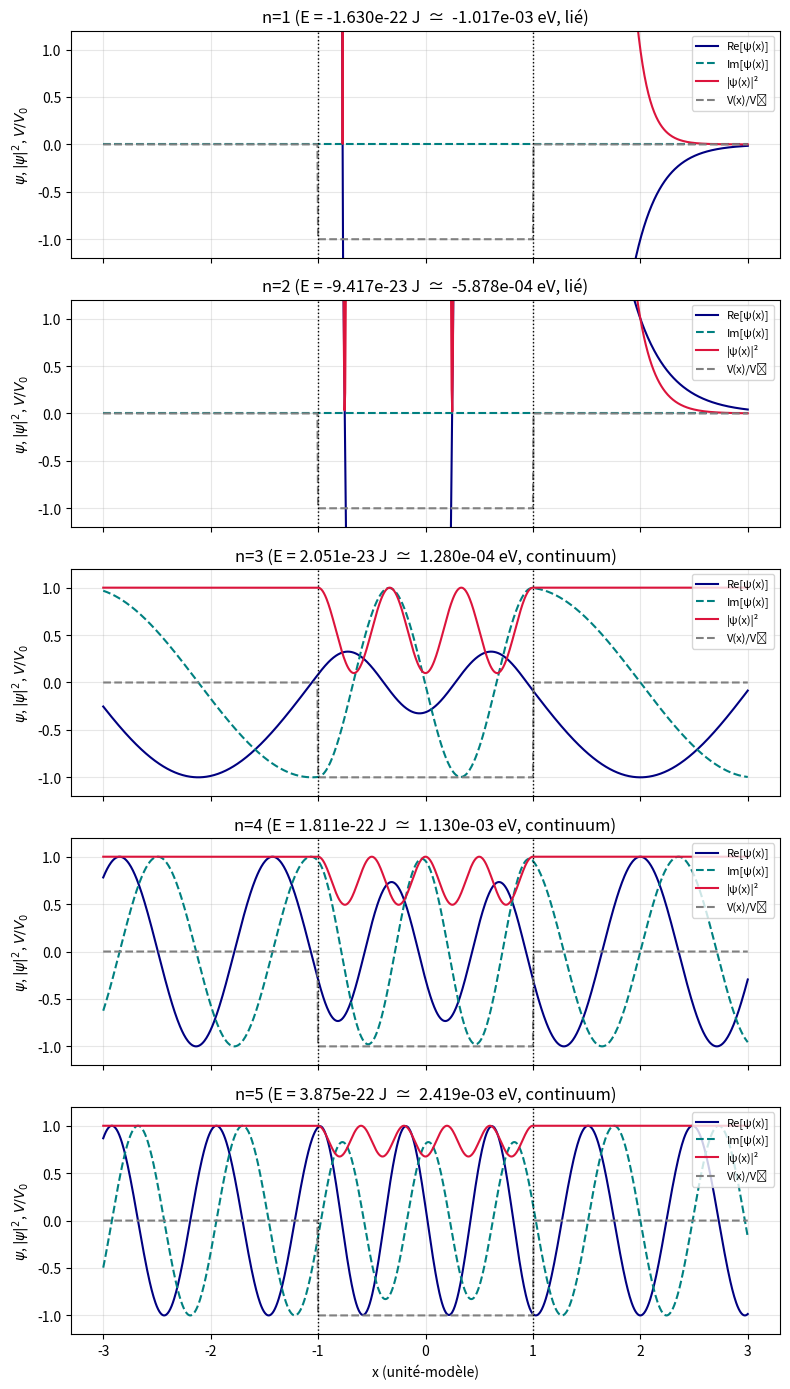
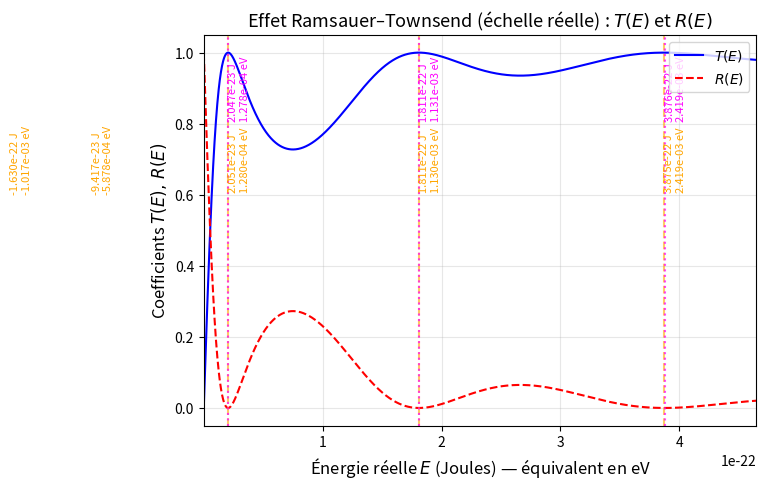

These charts were generated, in order, by the following Python code:
import numpy as np
import matplotlib.pyplot as plt

# =====================================================================
# TRANSFORMATION DES UNITÉS : définition de la conversion
# =====================================================================

hbar     = 1.054571817e-34     # J·s
mass_He  = 6.646476e-27        # kg (masse d’un atome de 4He)
e_charge = 1.602176634e-19     # C = charge élémentaire (J/eV)
mu       = mass_He / 2         # masse réduite pour deux atomes identiques

# On fixe la demi-largeur “réelle” du puits en mètres (3 Å)
a_real   = 3e-10               # m 

# Conversion d’énergie : 1 unité-modèle = ħ² / (2 m_He * a_real²) en J
E_unit   = (hbar**2) / (2 * mass_He * a_real**2)  # J par “unité-modèle”

# =====================================================================
# BASE DE DÉPART : calcul de ψ(x) et V(x) pour les états n = 1..5
#  (on conserve le formalisme en unités-modèle, 
#   mais on convertit et affiche ensuite en J et en eV)
# =====================================================================

# Paramètres du puits (unités-modèle)
V0_model    = 20.0        # profondeur du puits en unités-modèle
a_model     = 1.0         # demi-largeur du puits en unités-modèle
hbar2_over_2m = 1.0       # ħ²/(2m) = 1 dans ces unités

# Énergies analytiques (puits carré) en unité-modèle pour n=1..5
n_vals      = np.arange(1, 6)
E_n_model   = (n_vals**2 * np.pi**2) / (4 * a_model**2) - V0_model

# Conversion des E_n en Joules puis en eV
E_n_real    = E_n_model * E_unit     # en J
E_n_eV      = E_n_real / e_charge    # en eV

print("Énergies analytiques (E_n) pour n=1..5 :")
for n, En_mod, En_J, En_eV in zip(n_vals, E_n_model, E_n_real, E_n_eV):
    tag = "(continuum)" if En_mod > 0 else "(lié)"
    # On imprime En_J et En_eV en notation scientifique
    print(f"  n = {n:>2} -> E_{n}(modèle) = {En_mod:>8.4f}   |   "
          f"E_{n}(réel) = {En_J:.3e} J   ≃   {En_eV:.3e} eV {tag}")

# ---------------------------------------------------------------------
# Fonction pour résoudre r, B, C, D pour une énergie E_modèle
# ---------------------------------------------------------------------
def solve_coefficients(E_mod, V0, a):
    """
    Pour énergie E_mod (unité-modèle), on résout :
      ψ_I(x<-a)      = e^{ikx} + r e^{-ikx}
      ψ_II(-a<=x<=a) = B e^{iqx} + C e^{-iqx}
      ψ_III(x>+a)    = D e^{ikx}
    k = sqrt(E_mod), q = sqrt(E_mod + V0). Conditions de continuité 
    de ψ et dψ/dx en x = ±a. Retourne (r, B, C, D).
    """
    k = np.sqrt(E_mod + 0j)
    q = np.sqrt(E_mod + V0 + 0j)

    e_mika = np.exp(-1j * k * a)
    e_pika = np.exp(1j * k * a)
    e_miqa = np.exp(-1j * q * a)
    e_piqa = np.exp(1j * q * a)

    A    = np.zeros((4, 4), dtype=complex)
    Bvec = np.zeros(4, dtype=complex)

    # Continuité en x = -a
    A[0, 0] = e_pika         # r · e^{+i k a}
    A[0, 1] = -e_miqa        # B · e^{-i q a}
    A[0, 2] = -e_piqa        # C · e^{+i q a}
    A[0, 3] = 0.0            # D · 0
    Bvec[0] = -e_mika        # - e^{-i k a}

    A[1, 0] = -1j * k * e_pika
    A[1, 1] = -1j * q * e_miqa
    A[1, 2] = +1j * q * e_piqa
    A[1, 3] = 0.0
    Bvec[1] = -1j * k * e_mika

    # Continuité en x = +a
    A[2, 0] = 0.0
    A[2, 1] = e_piqa         # B · e^{+i q a}
    A[2, 2] = e_miqa         # C · e^{-i q a}
    A[2, 3] = -e_pika        # - D · e^{+i k a}
    Bvec[2] = 0.0

    A[3, 0] = 0.0
    A[3, 1] = 1j * q * e_piqa
    A[3, 2] = -1j * q * e_miqa
    A[3, 3] = -1j * k * e_pika
    Bvec[3] = 0.0

    sol    = np.linalg.solve(A, Bvec)
    r, Bc, Cc, D = sol
    return r, Bc, Cc, D

# ---------------------------------------------------------------------
# 2) Tracé des fonctions d’onde pour n=1..5
#    (étiquette d’énergie en J & eV, notation scientifique)
# ---------------------------------------------------------------------
fig, axes = plt.subplots(len(n_vals), 1, figsize=(8, 2.8 * len(n_vals)), sharex=True)

x_left   = -3 * a_model
x_right  = +3 * a_model
n_points = 1000
x_grid   = np.linspace(x_left, x_right, n_points)

for idx, n in enumerate(n_vals):
    E_test_mod = E_n_model[idx]
    r_test, B_test, C_test, D_test = solve_coefficients(E_test_mod, V0_model, a_model)

    psi_x = np.zeros_like(x_grid, dtype=complex)
    V_x   = np.zeros_like(x_grid)

    for j, xj in enumerate(x_grid):
        # Potentiel V(x) en unité-modèle
        V_x[j] = -V0_model if abs(xj) <= a_model else 0.0

        # Fonction d’onde ψ(x)
        if xj < -a_model:
            psi_x[j] = (np.exp(1j * np.sqrt(E_test_mod + 0j) * xj) 
                        + r_test * np.exp(-1j * np.sqrt(E_test_mod + 0j) * xj))
        elif xj > +a_model:
            psi_x[j] = D_test * np.exp(1j * np.sqrt(E_test_mod + 0j) * xj)
        else:
            psi_x[j] = (B_test * np.exp(1j * np.sqrt(E_test_mod + V0_model + 0j) * xj)
                        + C_test * np.exp(-1j * np.sqrt(E_test_mod + V0_model + 0j) * xj))

    ax = axes[idx]
    ax.plot(x_grid, np.real(psi_x), label="Re[ψ(x)]", color="navy")
    ax.plot(x_grid, np.imag(psi_x), label="Im[ψ(x)]", color="teal", linestyle="--")
    ax.plot(x_grid, np.abs(psi_x)**2, label="|ψ(x)|²", color="crimson")

    # Tracé du potentiel (V(x)/V0) en pointillés gris
    V_scaled = V_x / V0_model
    ax.plot(x_grid, V_scaled, "--", color="gray", label="V(x)/V₀")

    # Frontières du puits
    ax.axvline(-a_model, color="black", linestyle=":", linewidth=1.0)
    ax.axvline(+a_model, color="black", linestyle=":", linewidth=1.0)

    ax.set_ylim(-1.2, 1.2)
    ax.set_ylabel(r"$\psi$, $|\psi|^2$, $V/V_0$")

    # Énergie en J & eV (notation scientifique) dans le titre
    E_J      = E_test_mod * E_unit
    E_eV     = E_J / e_charge
    state_tag = "continuum" if E_test_mod > 0 else "lié"
    ax.set_title(
        f"n={n} (E = {E_J:.3e} J  ≃  {E_eV:.3e} eV, {state_tag})"
    )
    ax.legend(loc="upper right", fontsize=8)
    ax.grid(alpha=0.3)

axes[-1].set_xlabel("x (unité-modèle)")
plt.tight_layout()
plt.show()


# =====================================================================
# DEUXIÈME PARTIE : Tracé de T(E), R(E) et repérage des pics T≈1
# Conversion de l’axe d’énergie en J & eV
# =====================================================================

# ---------------------------------------------------------------------
# 3) Définition de compute_TR(E_mod, V0, a) : identique
# ---------------------------------------------------------------------
def compute_TR(E_vals_mod, V0, a):
    T_list = np.zeros_like(E_vals_mod, dtype=float)
    R_list = np.zeros_like(E_vals_mod, dtype=float)
    for idx, E_mod in enumerate(E_vals_mod):
        r, Bc, Cc, D = solve_coefficients(E_mod, V0, a)
        T_list[idx] = np.real_if_close(abs(D)**2)
        R_list[idx] = np.real_if_close(abs(r)**2)
    return T_list, R_list

# ---------------------------------------------------------------------
# 4) Balayage de E_mod sur [E_min, E_max]
# ---------------------------------------------------------------------
E_min         = 1e-3
E_max         = 50.0
nE            = 2000

E_vals_model  = np.linspace(E_min, E_max, nE)
T_vals, R_vals= compute_TR(E_vals_model, V0_model, a_model)

# Conversion couleur de la grille d’énergie en J & eV
E_vals_real = E_vals_model * E_unit       # en J
E_vals_eV   = E_vals_real / e_charge      # en eV

# ---------------------------------------------------------------------
# 5) Repérer numériquement les pics T≈1 (Ramsauer)
# ---------------------------------------------------------------------
eps = 1e-3
indices_peak = np.where(T_vals > 1.0 - eps)[0]
energies_RT_model = []

if indices_peak.size > 0:
    blocs = np.split(indices_peak, np.where(np.diff(indices_peak) != 1)[0] + 1)
    for bloc in blocs:
        i_max = np.argmax(T_vals[bloc])
        energies_RT_model.append(E_vals_model[bloc][i_max])

energies_RT_real = np.array(energies_RT_model) * E_unit  # en J
energies_RT_eV   = energies_RT_real / e_charge         # en eV

# ---------------------------------------------------------------------
# 6) Tracé de T(E), R(E) en fonction de l’énergie réelle (en J),
#    annotations en J & eV (notation scientifique)
# ---------------------------------------------------------------------
plt.figure(figsize=(8, 5))
plt.plot(E_vals_real, T_vals, label=r"$T(E)$", color="blue")
plt.plot(E_vals_real, R_vals, "--", label=r"$R(E)$", color="red")
plt.ylim(-0.05, 1.05)
plt.xlim(E_vals_real.min(), E_vals_real.max())

# Axe horizontal : on précise “Énergie réelle E (J) — équivalent eV”
plt.xlabel(r"Énergie réelle $E$ (Joules) — équivalent en eV", fontsize=12)
plt.ylabel(r"Coefficients $T(E),\,R(E)$", fontsize=12)
plt.title("Effet Ramsauer–Townsend (échelle réelle) : $T(E)$ et $R(E)$", fontsize=13)
plt.grid(alpha=0.3)
plt.legend(loc="upper right")

# Lignes verticales aux énergies analytiques, en J & eV (notation scientifique)
for E_J, E_e in zip(E_n_real, E_n_eV):
    plt.axvline(E_J, color="orange", linestyle="--", alpha=0.6)
    plt.text(
        E_J, 0.70,
        f"{E_J:.3e} J\n{E_e:.3e} eV",
        rotation=90, color="orange", fontsize=8, verticalalignment="center"
    )

# Lignes verticales aux pics T≈1, en J & eV
for E_J, E_e in zip(energies_RT_real, energies_RT_eV):
    plt.axvline(E_J, color="magenta", linestyle=":", alpha=0.7)
    plt.text(
        E_J, 0.90,
        f"{E_J:.3e} J\n{E_e:.3e} eV",
        rotation=90, color="magenta", fontsize=8, verticalalignment="center"
    )

plt.tight_layout()
plt.show()

# ---------------------------------------------------------------------
# 7) Impression des listes des énergies, en unités-modèle, en J & eV
# ---------------------------------------------------------------------
print("\nListe des énergies analytiques E_n :")
for n, En_mod, En_J, En_eV in zip(n_vals, E_n_model, E_n_real, E_n_eV):
    tag = "continuum" if En_mod > 0 else "lié"
    print(f"  n={n:>2} -> E_{n} (modèle) = {En_mod:.4f},   "
          f"E_{n} (réel) = {En_J:.3e} J ≃ {En_eV:.3e} eV ({tag})")

print("\nListe des énergies repérées numériquement (T≈1) :")
for i, (Ev_mod, Ev_J, Ev_eV) in enumerate(zip(energies_RT_model, energies_RT_real, energies_RT_eV), start=1):
    print(f"  Pic {i:>2} : E (modèle) ≃ {Ev_mod:.4f},   "
          f"E (réel) ≃ {Ev_J:.3e} J ≃ {Ev_eV:.3e} eV")
